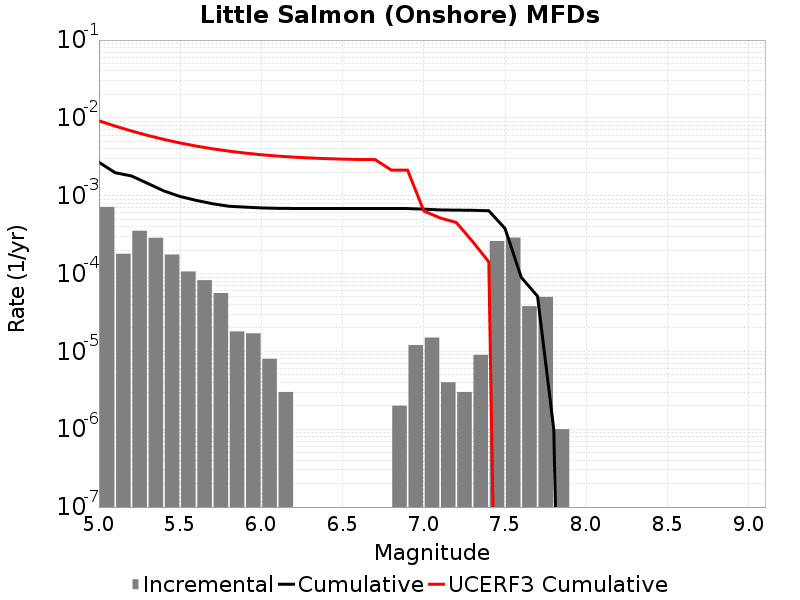

The file beside this chart, header and first rows:
Magnitude, Incremental Rate, Cumulative Rate, UCERF3 Cumulative Rate
5.05, 7.181539E-4, 0.002693, 0.009174
5.15, 1.7953847E-4, 0.001975, 0.007846
5.25, 3.550649E-4, 0.001795, 0.006791
5.35, 2.8786337E-4, 0.00144, 0.005954
5.45, 1.7552644E-4, 0.001152, 0.005288
5.55, 1.0631887E-4, 9.7693E-4, 0.00476
5.65, 8.2246675E-5, 8.706111E-4, 0.00434
5.75, 5.616846E-5, 7.8836444E-4, 0.004006
5.85, 1.8054148E-5, 7.32196E-4, 0.003742
5.95, 1.705114E-5, 7.141419E-4, 0.003531
6.05, 8.024066E-6, 6.970907E-4, 0.003364
6.15, 3.0090246E-6, 6.8906666E-4, 0.003231
6.25, 0.0, 6.860576E-4, 0.003132
6.35, 0.0, 6.860576E-4, 0.003053
6.45, 0.0, 6.860576E-4, 0.002997
6.55, 0.0, 6.860576E-4, 0.002953
6.65, 0.0, 6.860576E-4, 0.002924
6.75, 0.0, 6.860576E-4, 0.002914
6.85, 2.0060165E-6, 6.860576E-4, 0.002136
6.95, 1.2036098E-5, 6.840516E-4, 0.002136
7.05, 1.5045123E-5, 6.720155E-4, 6.3639175E-4
7.15, 4.012033E-6, 6.5697037E-4, 5.1854376E-4
7.25, 3.0090246E-6, 6.5295835E-4, 4.5317382E-4
7.35, 9.027074E-6, 6.499493E-4, 2.581718E-4
7.45, 2.6178514E-4, 6.409222E-4, 1.4128092E-4
7.55, 2.8986938E-4, 3.791371E-4, 0.0
7.65, 3.811431E-5, 8.9267734E-5, 0.0
7.75, 5.015041E-5, 5.115342E-5, 0.0
7.85, 1.0030083E-6, 1.0030083E-6, 0.0
7.95, 0.0, 0.0, 0.0
8.05, 0.0, 0.0, 0.0
8.15, 0.0, 0.0, 0.0
8.25, 0.0, 0.0, 0.0
8.35, 0.0, 0.0, 0.0
8.45, 0.0, 0.0, 0.0
8.55, 0.0, 0.0, 0.0
8.65, 0.0, 0.0, 0.0
8.75, 0.0, 0.0, 0.0
8.85, 0.0, 0.0, 0.0
8.95, 0.0, 0.0, 0.0
9.05, 0.0, 0.0, 0.0
